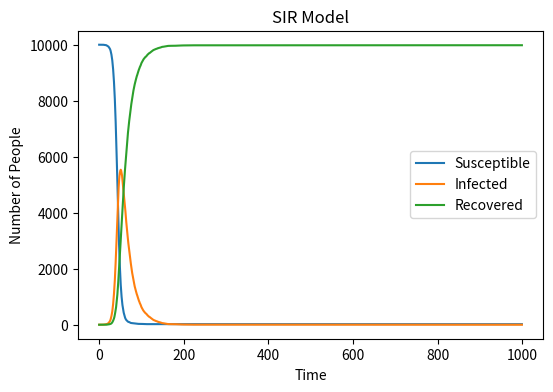

Reproduce this figure in Python.
#import necessary libraries
import numpy as np
import matplotlib.pyplot as plt
#define initial variables
N = 10000 #total population
susceptible = [N-1] #values of variables at the beginning
infected = [1]
recovered = [0]
beta = 0.3 # infection rate
gamma = 0.05 # recovery rate
for t in range(1, 1000): #time course
    S = susceptible[-1] #current values
    I = infected[-1]
    R = recovered[-1]
    infection_probability = beta*(I/N) #calculate current probabilities
    new_infected = np.random.choice([0, 1], #get new infected population
                                    size=S,
                                    p=[1 - infection_probability, infection_probability]).sum()
    new_recovered = np.random.choice([0, 1], #get new recovered population
                                    size=I,
                                    p=[1 - gamma, gamma]).sum() 
    susceptible.append(S - new_infected) #update population
    infected.append(I + new_infected - new_recovered)
    recovered.append(R + new_recovered)
plt.figure( figsize=(6,4),dpi=150) #plot the figure
plt.plot(susceptible, label='Susceptible')
plt.plot(infected, label='Infected')
plt.plot(recovered, label='Recovered')
plt.xlabel('Time') #add labels 
plt.ylabel('Number of People')
plt.title('SIR Model')
plt.legend()
plt.savefig("SIR_model.png", format="png")
plt.show()